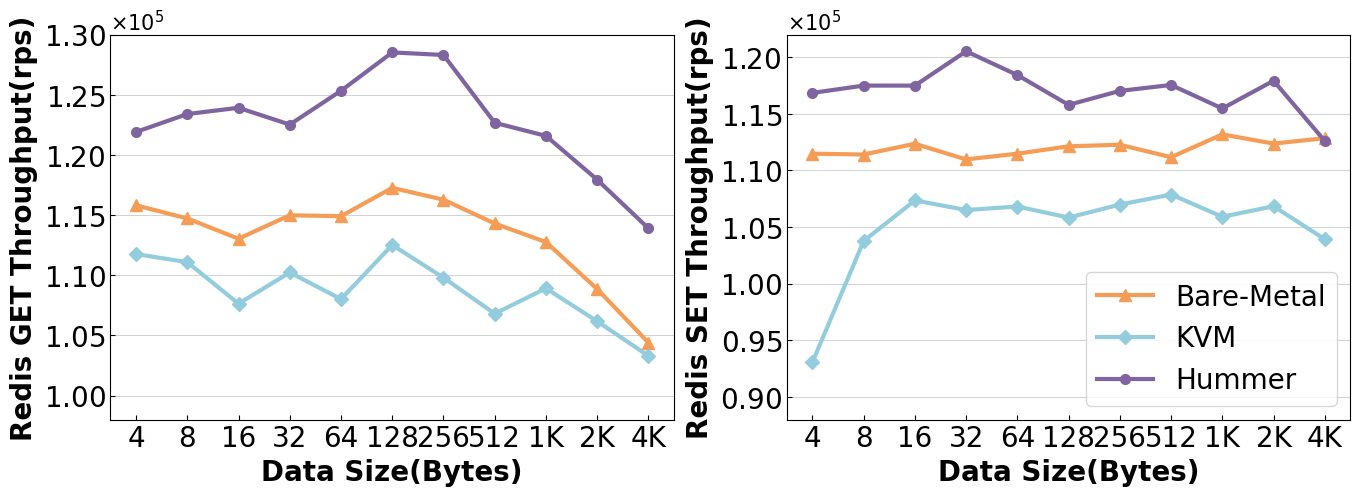

Recreate this plot in Python. (Note: this script raises an exception after producing the figure.)
import matplotlib.pyplot as plt
import numpy as np
import copy
import csv
from matplotlib.font_manager import FontProperties
import pandas as pd
import matplotlib.ticker as mticker
from matplotlib.ticker import FuncFormatter

def plot_line1(_x_ticks, _x_coordinates, _data, _colors, _x_label, _y_label, _line_labels,
              _markers, _legend_pos):
    types = len(_data)
    # Set ticks
    font_prop1 = FontProperties(family='Times New Roman', weight='normal', size=20)
    font_prop2 = FontProperties(family='Times New Roman', weight='normal', size=20)
    plt.xticks(_x_coordinates, _x_ticks)
    plt.ticklabel_format(style='sci', axis='y', scilimits=(0,0), useMathText=True)
    xtick_labels = plt.gca().get_xticklabels()
    ytick_labels = plt.gca().get_yticklabels()
    [xtick_label.set_fontproperties(font_prop1) for xtick_label in xtick_labels]
    [ytick_label.set_fontproperties(font_prop2) for ytick_label in ytick_labels]

    # Set x, y labels
    plt.xlabel(_x_label, {'family': 'Times New Roman', 'weight': 'bold', 'size': 20})
    plt.ylabel(_y_label, {'family': 'Times New Roman', 'weight': 'bold', 'size': 20})
    plt.ylim(98000,130000)
    # plt.title(title, {'family': 'Times New Roman', 'weight': 'bold', 'size': 14})

    # plot
    plt.plot(_x_coordinates, _data[0], color=_colors[0], marker=_markers[0], label=_line_labels[0], linewidth=3, markersize=8)
    plt.plot(_x_coordinates, _data[1], color=_colors[1], marker=_markers[1], label=_line_labels[1], linewidth=3, markersize=7)
    plt.plot(_x_coordinates, _data[2], color=_colors[2], marker=_markers[2], label=_line_labels[2], linewidth=3, markersize=7)
    plt.grid(linewidth=0.4, axis="y", zorder=0)
    
    # plt.legend(prop=font_prop1, loc=_legend_pos)

def plot_line2(_x_ticks, _x_coordinates, _data, _colors, _x_label, _y_label, _line_labels,
              _markers, _legend_pos):
    types = len(_data)
    # Set ticks
    font_prop1 = FontProperties(family='Times New Roman', weight='normal', size=20)
    font_prop2 = FontProperties(family='Times New Roman', weight='normal', size=20)
    plt.xticks(_x_coordinates, _x_ticks)
    plt.ticklabel_format(style='sci', axis='y', scilimits=(0,0), useMathText=True)
    xtick_labels = plt.gca().get_xticklabels()
    ytick_labels = plt.gca().get_yticklabels()
    [xtick_label.set_fontproperties(font_prop1) for xtick_label in xtick_labels]
    [ytick_label.set_fontproperties(font_prop2) for ytick_label in ytick_labels]

    # Set x, y labels
    plt.xlabel(_x_label, {'family': 'Times New Roman', 'weight': 'bold', 'size': 20})
    plt.ylabel(_y_label, {'family': 'Times New Roman', 'weight': 'bold', 'size': 20})
    plt.ylim(88000,122000)
    # plt.title(title, {'family': 'Times New Roman', 'weight': 'bold', 'size': 14})

    # plot
    plt.plot(_x_coordinates, _data[0], color=_colors[0], marker=_markers[0], label=_line_labels[0], linewidth=3, markersize=8)
    plt.plot(_x_coordinates, _data[1], color=_colors[1], marker=_markers[1], label=_line_labels[1], linewidth=3, markersize=7)
    plt.plot(_x_coordinates, _data[2], color=_colors[2], marker=_markers[2], label=_line_labels[2], linewidth=3, markersize=7)
    plt.grid(linewidth=0.4, axis="y", zorder=0)
    
    plt.legend(prop=font_prop1, loc=_legend_pos)

def plot_micro_latency(_x_ticks, _x_coordinates, _data_set, _data_get, _colors, _line_labels,
                       _markers, _filename, _legend_pos):
    plt.subplot(121)
    plot_line1(_x_ticks, _x_coordinates, _data_set, _colors, "Data Size(Bytes)", "Redis GET Throughput(rps)",
              _line_labels, _markers,
              _legend_pos)
    plt.subplot(122)
    plot_line2(_x_ticks, _x_coordinates, _data_get, _colors, "Data Size(Bytes)", "Redis SET Throughput(rps)",
              _line_labels, _markers,
              _legend_pos)
    plt.savefig(_filename, bbox_inches='tight')
    plt.show()
    print("Save send-recv.pdf")
    plt.clf()

if __name__ == "__main__":
    plt.rc('font', family='Times New Roman', weight='normal', size=15)
    plt.rcParams['font.sans-serif'] = ['SimHei']
    plt.rcParams['axes.unicode_minus'] = False
    plt.rcParams['figure.figsize'] = (16.0, 5.0)
    plt.rcParams['figure.dpi'] = 100
    plt.rcParams['savefig.dpi'] = 100
    plt.rcParams['xtick.direction'] = 'in'  # 将x周的刻度线方向设置向内
    plt.rcParams['ytick.direction'] = 'in'  # 将y轴的刻度方向设置向内
    # draw recv side figure
    x_coordinates = np.array(range(1, 12, 1))
    x_ticks = ["4", "8", "16", "32", "64", "128", "256", "512", "1K", "2K", "4K"]
    # [orange gold purple green blue]
    colors = ["#F59D56", "#93CDDD", "#7F659F", "#C4D6A0", "#FFD066"]
    markers = ['^', 'D', 'o', 'v', 's']
    labels = ["Bare-Metal", "KVM", "Hummer", "BSD-PIPE", "BSD-TCP"]

    """
    SIZE     4K  8K  16K  32K  64K  128K  256K  512K  1M  2M  4M     
    MEMCPY   --  --  ---  ---  ---  ----  ----  ----  --  --  --
    CP_FILE  --  --  ---  ---  ---  ----  ----  ----  --  --  --
    SCST     --  --  ---  ---  ---  ----  ----  ----  --  --  --
    PIPE     --  --  ---  ---  ---  ----  ----  ----  --  --  --
    TCP      --  --  ---  ---  ---  ----  ----  ----  --  --  --
    """
    _data_get = [
        [111483, 111408, 112360, 110975, 111483, 112133, 112271, 111173, 113186, 112372, 112854],
        [93058, 103767, 107354, 106508, 106815, 105843, 106986, 107875, 105910, 106838, 103929],
        [116850, 117495, 117495, 120525, 118427, 115794, 117027, 117550, 115473, 117925, 112600]
    ]
    _data_set = [
        [115807, 114718, 113033, 114982, 114903, 117261, 116279, 114299, 112752, 108849, 104395],
        [111757, 111086, 107631, 110229, 108015, 112511, 109794, 106803, 108909, 106168, 103295],
        [121907, 123396, 123916, 122519, 125329, 128518, 128304, 122669, 121581, 117938, 113895]
    ]

    plot_micro_latency(x_ticks, x_coordinates, _data_set, _data_get, colors, labels, markers, "./img/redis-data-RPS.pdf",
                       'best')

    